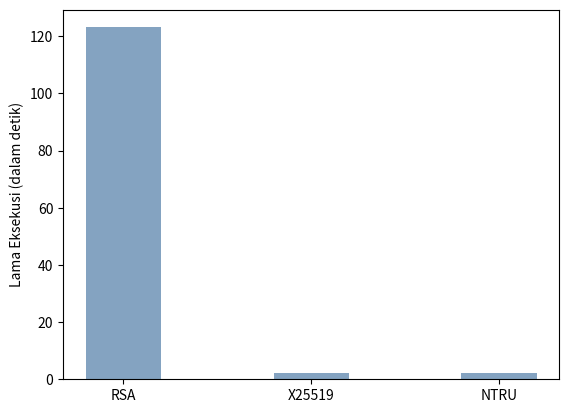

Source code (Python):
import numpy as np
import matplotlib.pyplot as plt

def parse_time_to_seconds(t):
  t = t.split(b':')
  seconds = float(t[0])*(60*60)
  seconds += float(t[1])*(60)
  seconds += float(t[2])
  return seconds


ntru = parse_time_to_seconds(b'0:00:02.211068')
rsa = parse_time_to_seconds(b'0:02:03.102293')
ecc = parse_time_to_seconds(b'0:00:02.340858')

data = {'RSA': rsa, 'X25519': ecc, 'NTRU': ntru}
methods = list(data.keys())
values = list(data.values())

plt.bar(methods, values, color=(0.2, 0.4, 0.6, 0.6),width = 0.4)
plt.ylabel("Lama Eksekusi (dalam detik)")
plt.savefig('04_kem_1000.png')
plt.clf()
